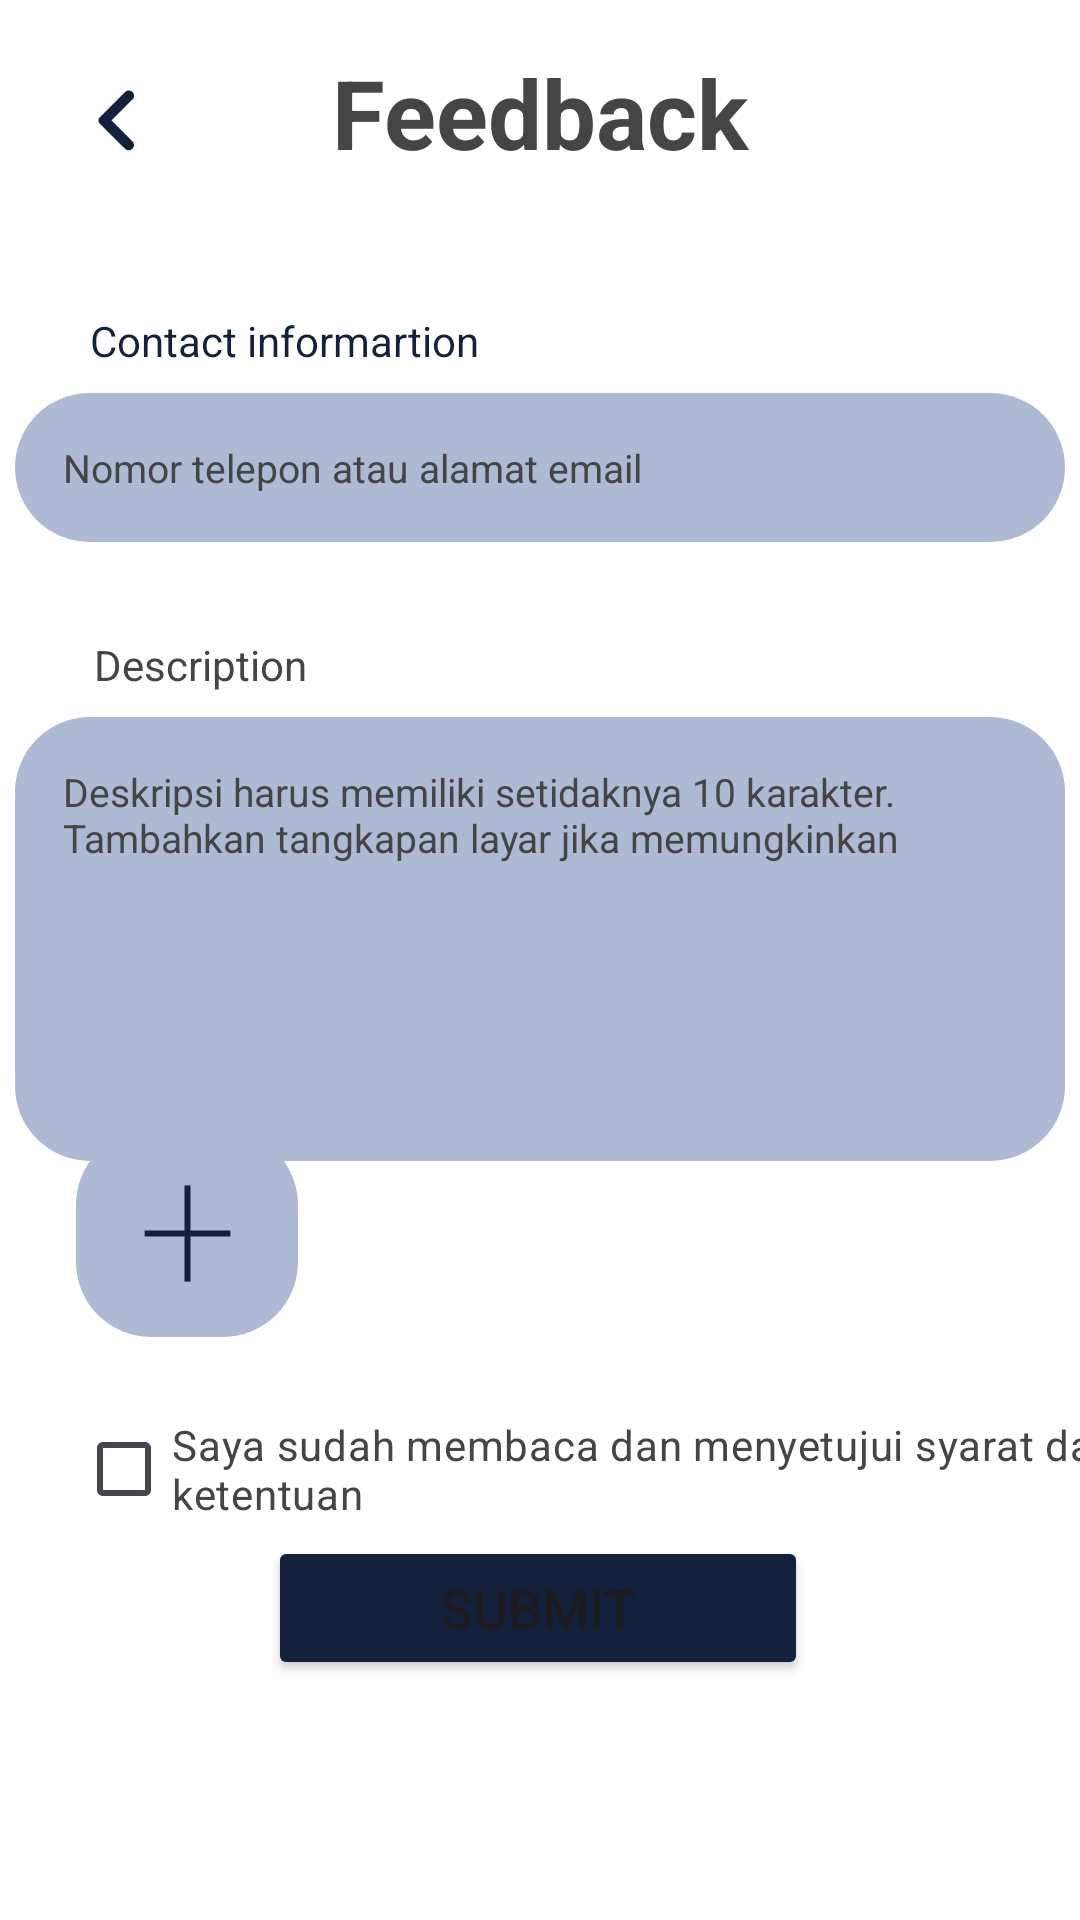

Android layout source for this screen:
<!-- AndroidManifest.xml: application theme Theme.Dishdash -->
<!-- res/layout/activity_feedback.xml -->
<?xml version="1.0" encoding="utf-8"?>
<androidx.constraintlayout.widget.ConstraintLayout xmlns:android="http://schemas.android.com/apk/res/android"
    xmlns:app="http://schemas.android.com/apk/res-auto"
    xmlns:tools="http://schemas.android.com/tools"
    android:layout_width="match_parent"
    android:layout_height="match_parent"
    android:background="@color/white"
    tools:context=".ui.Setting.FeedbackActivity">

    <TextView
        android:id="@+id/feedback_text"
        android:layout_width="wrap_content"
        android:layout_height="wrap_content"
        android:layout_marginTop="16dp"
        android:text="@string/text_feedback"
        android:textColor="@color/black_grey"
        android:textSize="32sp"
        android:textStyle="bold"
        app:layout_constraintEnd_toEndOf="parent"
        app:layout_constraintStart_toStartOf="parent"
        app:layout_constraintTop_toTopOf="parent" />

    <ImageButton
        android:id="@+id/btn_back"
        android:layout_width="50dp"
        android:layout_height="48dp"
        android:layout_marginTop="16dp"
        android:background="@drawable/custom_rectangle_white_2"
        android:contentDescription="@string/text_done"
        android:src="@drawable/ic_back"
        app:layout_constraintEnd_toEndOf="parent"
        app:layout_constraintHorizontal_bias="0.044"
        app:layout_constraintStart_toStartOf="parent"
        app:layout_constraintTop_toTopOf="parent"
        app:layout_constraintVertical_bias="0.132" />
    <TextView
        android:id="@+id/text_contact"
        android:layout_width="wrap_content"
        android:layout_height="wrap_content"
        android:layout_marginTop="104dp"
        android:text="@string/text_contactinfo"
        android:textColor="@color/grey_navy"
        app:layout_constraintEnd_toEndOf="parent"
        app:layout_constraintHorizontal_bias="0.131"
        app:layout_constraintStart_toStartOf="parent"
        app:layout_constraintTop_toTopOf="parent" />

    <com.google.android.material.textfield.TextInputEditText
        android:id="@+id/edit_text_email_feed"
        android:layout_width="350dp"
        android:layout_height="wrap_content"
        android:layout_centerHorizontal="true"
        android:layout_marginTop="8dp"
        android:background="@drawable/custom_edit_text"
        android:hint="@string/fill_emailfeed"
        android:textColorHint="@color/black_grey"
        android:textSize="13sp"
        android:inputType="text"
        app:layout_constraintEnd_toEndOf="parent"
        app:layout_constraintHorizontal_bias="0.497"
        app:layout_constraintStart_toStartOf="parent"
        app:layout_constraintTop_toBottomOf="@+id/text_contact" />

    <TextView
        android:id="@+id/text_descripton"
        android:layout_width="wrap_content"
        android:layout_height="wrap_content"
        android:layout_marginTop="212dp"
        android:text="@string/text_description"
        android:textColor="@color/black_grey"
        app:layout_constraintEnd_toEndOf="parent"
        app:layout_constraintHorizontal_bias="0.108"
        app:layout_constraintStart_toStartOf="parent"
        app:layout_constraintTop_toTopOf="parent" />

    <com.google.android.material.textfield.TextInputEditText
        android:id="@+id/edit_text_descriptionfeed"
        android:layout_width="350dp"
        android:layout_height="148dp"
        android:layout_centerHorizontal="true"
        android:layout_marginTop="8dp"
        android:background="@drawable/custom_edit_text"
        android:hint="@string/fill_descripsifeed"
        android:textColorHint="@color/black_grey"
        android:textSize="13sp"
        android:inputType="text"
        android:gravity="top"
        android:lines="5"
        app:layout_constraintEnd_toEndOf="parent"
        app:layout_constraintHorizontal_bias="0.497"
        app:layout_constraintStart_toStartOf="parent"
        app:layout_constraintTop_toBottomOf="@+id/text_descripton" />

    <ImageButton
        android:id="@+id/btn_plus"
        android:layout_width="74dp"
        android:layout_height="69dp"
        android:layout_marginBottom="220dp"
        android:background="@drawable/custom_edit_text"
        android:src="@drawable/custom_plus"
        android:text="@string/text_next"
        android:textSize="18sp"
        app:layout_constraintBottom_toBottomOf="parent"
        app:layout_constraintEnd_toEndOf="parent"
        app:layout_constraintHorizontal_bias="0.089"
        app:layout_constraintStart_toStartOf="parent"
        app:layout_constraintTop_toBottomOf="@+id/edit_text_descriptionfeed"
        app:layout_constraintVertical_bias="0.296" />

    <CheckBox
        android:id="@+id/checkbox_feed"
        android:layout_width="wrap_content"
        android:layout_height="wrap_content"
        android:layout_marginTop="20dp"
        android:text="@string/snk"
        android:textColor="@color/black_grey"
        app:layout_constraintStart_toStartOf="@id/btn_plus"
        app:layout_constraintTop_toBottomOf="@id/btn_plus" />/

    <Button
        android:id="@+id/btn_submit"
        android:layout_width="180dp"
        android:layout_height="wrap_content"
        android:layout_marginBottom="80dp"
        android:backgroundTint="@color/grey_navy"
        android:text="@string/submit_text"
        android:textSize="18sp"
        app:layout_constraintBottom_toBottomOf="parent"
        app:layout_constraintEnd_toEndOf="parent"
        app:layout_constraintHorizontal_bias="0.497"
        app:layout_constraintStart_toStartOf="parent" />
</androidx.constraintlayout.widget.ConstraintLayout>
<!-- resources referenced by this layout -->
<resources>
  <color name="black_grey">#454545</color>
  <color name="grey_navy">#14213D</color>
  <color name="white">#FFFFFFFF</color>
  <!-- drawable custom_edit_text (drawable) -->
  <shape xmlns:android="http://schemas.android.com/apk/res/android"
      android:shape="rectangle">
  
      <corners android:radius="25dp" />
  
      <solid
          android:color="@color/blue_navy"/>
  
      <padding
          android:bottom="16dp"
          android:left="16dp"
          android:right="16dp"
          android:top="16dp"/>
  
  </shape>
  <!-- drawable custom_plus (drawable) -->
  <?xml version="1.0" encoding="utf-8"?>
  <vector xmlns:android="http://schemas.android.com/apk/res/android"
      android:width="49dp"
      android:height="55dp"
      android:viewportWidth="49"
      android:viewportHeight="55">
  
      <path
          android:strokeWidth="2"
          android:strokeColor="#14213D"
          android:pathData="M24.5 11.4584V43.5417"/>
  
      <path
          android:strokeWidth="2"
          android:strokeColor="#14213D"
          android:pathData="M10.2085 27.5H38.7918"/>
  </vector>
  <!-- drawable custom_rectangle_white_2 (drawable) -->
  <shape xmlns:android="http://schemas.android.com/apk/res/android"
      android:shape="rectangle">
  
      <corners android:radius="10dp" />
  
      <solid
          android:color="@color/white"/>
  
      <padding
          android:bottom="16dp"
          android:left="16dp"
          android:right="16dp"
          android:top="16dp"/>
  
  </shape>
  <!-- drawable ic_back (drawable) -->
  <?xml version="1.0" encoding="utf-8"?>
  <vector xmlns:android="http://schemas.android.com/apk/res/android"
      android:width="13dp"
      android:height="21dp"
      android:viewportWidth="13"
      android:viewportHeight="21"
      android:tint="#14213D">
  
      <path
          android:fillColor="#14213D"
          android:pathData="M11.8286 17.4714L4.83211 10.475L11.8286 3.47855C12.166 3.1411 12.35 2.72461 12.35 2.25C12.35 1.77539 12.166 1.3589 11.8286 1.02145C11.4859 0.678749 11.0591 0.5 10.575 0.5C10.1013 0.5 9.67968 0.663216 9.34645 0.996446L9.34645 0.996447L0.921447 9.42145L1.275 9.775L0.921446 9.42145C0.776609 9.56628 0.661694 9.73611 0.592131 9.93183C0.529441 10.1064 0.5 10.2887 0.5 10.475C0.5 10.6613 0.529441 10.8436 0.592128 11.0182C0.661692 11.2139 0.776609 11.3837 0.921446 11.5286L0.921972 11.5291L9.34645 19.9286C9.6839 20.266 10.1004 20.45 10.575 20.45C11.0496 20.45 11.4661 20.266 11.8036 19.9286C12.1438 19.5883 12.325 19.1665 12.325 18.687C12.325 18.2182 12.1592 17.8021 11.8286 17.4714Z"/>
  </vector>
  <string name="fill_descripsifeed">Deskripsi harus memiliki setidaknya 10 karakter. \nTambahkan tangkapan layar jika memungkinkan</string>
  <string name="fill_emailfeed">Nomor telepon atau alamat email</string>
  <string name="snk">Saya sudah membaca dan menyetujui syarat dan ketentuan</string>
  <string name="submit_text">Submit</string>
  <string name="text_contactinfo">Contact informartion</string>
  <string name="text_description">Description</string>
  <string name="text_done">Done</string>
  <string name="text_feedback">Feedback</string>
  <string name="text_next">Next</string>
  <style name="Theme.Dishdash" parent="Base.Theme.Dishdash" />
  <color name="blue_navy">#AEBAD4</color>
  <style name="Base.Theme.Dishdash" parent="Theme.Material3.DayNight.NoActionBar">
          <item name="colorPrimary">#fff</item>
          <item name="android:windowLightStatusBar">true</item>
          <item name="android:statusBarColor">@android:color/white</item>
          <item name="android:navigationBarColor">@android:color/white</item>
          
          
      </style>
</resources>
